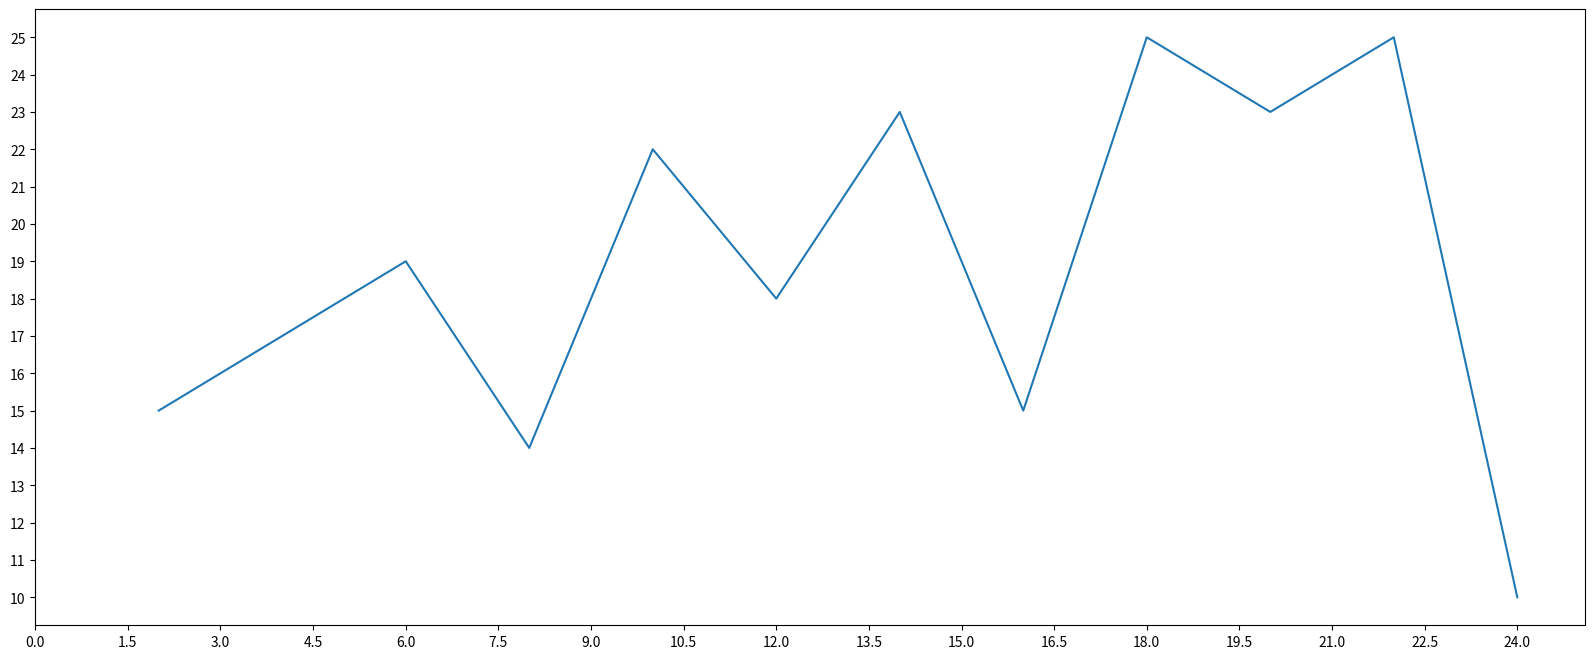

Generate this figure with matplotlib:
''' 从 matplotlib 库中导入 pyplot 模块并重命名为 plt '''
from matplotlib import pyplot as plt
import random

# 参数设置
fig = plt.figure(figsize=(20,8),dpi=80)   # 大小和分辨率

x=range(2,26,2)
y=[random.randint(10, 25) for i in range(12)]

# 绘制
plt.plot(x,y)

# 绘制 x y 轴的刻度
_xticks_list = [i/2 for i in range(0,49)]
_yticks_list = range(min(y), max(y)+1)
plt.xticks(_xticks_list[::3])   # 传啥  X轴就绘制啥
plt.yticks(_yticks_list)

# 保存
# plt.savefig('./t1.png')  # 可以保存为矢量图  .svg  格式

# 表现
plt.show()
